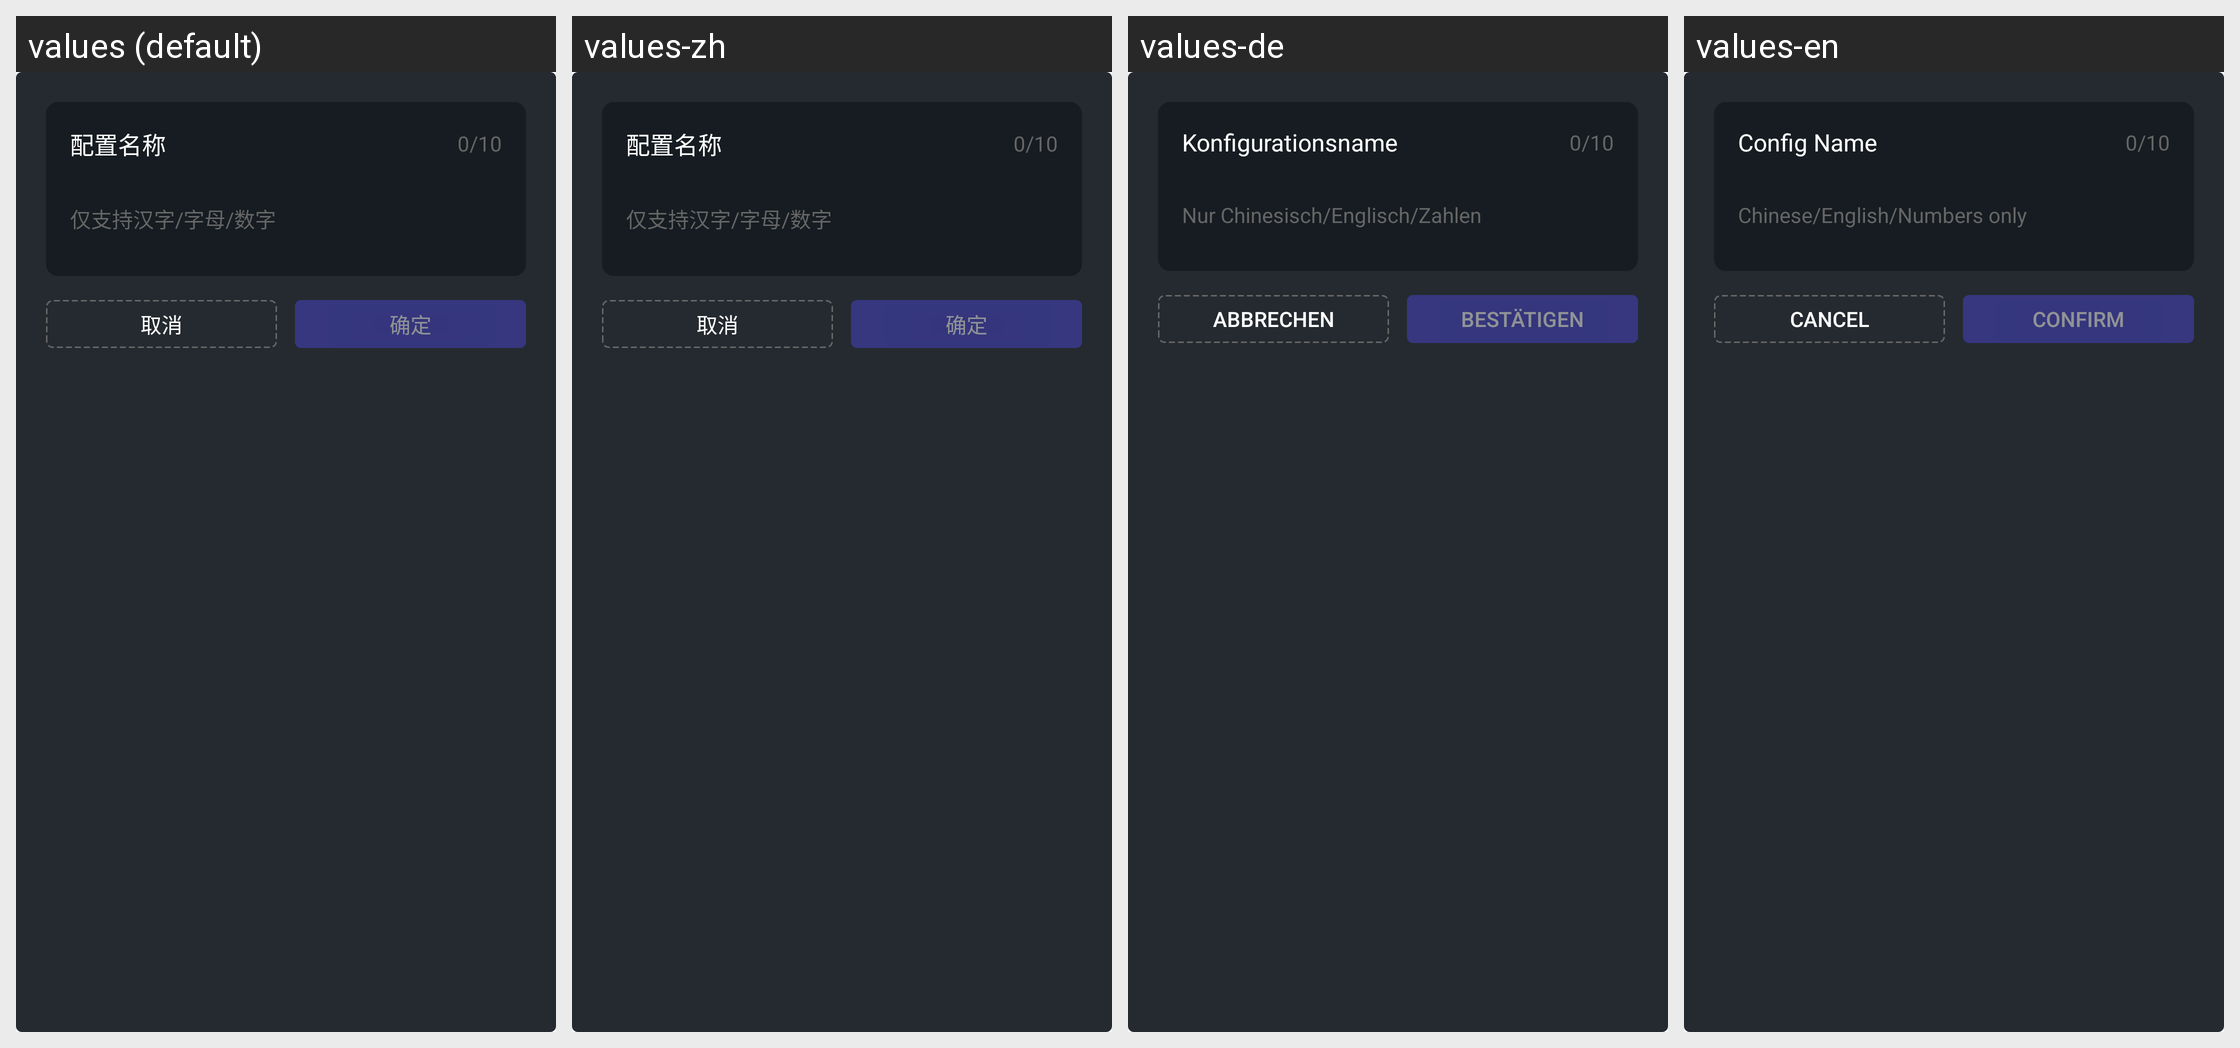

Strings drawn on this Android screen and how each of the app's shown locales translates them:
Android screen res/layout/dialog_config_name.xml rendered under 4 locales, left to right: values (default), values-zh, values-de, values-en. Device: Nexus 5 (rendered at 1080×1920; each locale shown at half size, 540×960, under a caption strip naming it); theme Theme.MotherboardGuider.
Strings drawn on this screen, with the default value and each locale's value (text and hints the layout hard-codes, and strings that could not be matched under every locale, appear in the picture but are not listed):

config_name
  values: 配置名称
  values-zh: 配置名称
  values-de: Konfigurationsname
  values-en: Config Name

config_name_hint
  values: 仅支持汉字/字母/数字
  values-zh: 仅支持汉字/字母/数字
  values-de: Nur Chinesisch/Englisch/Zahlen
  values-en: Chinese/English/Numbers only

cancel
  values: 取消
  values-zh: 取消
  values-de: Abbrechen
  values-en: Cancel

confirm
  values: 确定
  values-zh: 确定
  values-de: Bestätigen
  values-en: Confirm
